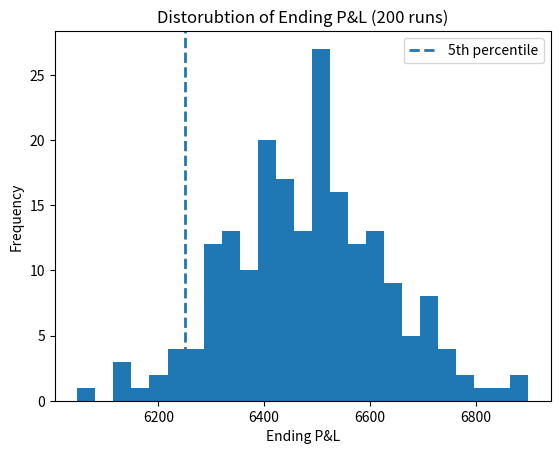

Recreate this plot in Python.
import random
import math
import matplotlib.pyplot as plt

prob_win = 0.55
win = 2
loss = 1
trades_per_run = 10000
runs = 200
start_equity = 0

def simulate_one_run(prob_win: float, win: float, loss: float, trades: int, start_equity: float = 0):

    equity = start_equity
    peak = equity
    max_drawdown = 0

    for _ in range(trades):
        if random.random() < prob_win:
            equity += win
        else:
            equity -= loss
        if equity > peak:
            peak = equity
        drawdown = peak - equity
        if drawdown > max_drawdown:
            max_drawdown = drawdown

    final_pnl = equity - start_equity
    return final_pnl, max_drawdown

def percentile (values, p: float):

    sorted_vals = sorted(values)
    if not sorted_vals:
        return None
    
    k = (len(sorted_vals) - 1) * (p / 100.0)
    f = math.floor(k)
    c = math.ceil(k)

    if f == c:
        return sorted_vals[int(k)]
    
    d0 = sorted_vals[f] * (c - k)
    d1 = sorted_vals[c] * (k - f)
    return d0 + d1
def main():
    ending_pnls = []
    max_dds = []

    for _ in range (runs):
        pnl, dd = simulate_one_run(prob_win, win, loss, trades_per_run, start_equity)
        ending_pnls.append(pnl)
        max_dds.append(dd)

    p5 = percentile(ending_pnls, 5)
    avg = sum(ending_pnls) / len(ending_pnls)

    print("--Day 9: Histogram of Outcomes--")
    print(f"Runs: {runs}")
    print(f"Trades per run: {trades_per_run}")
    print(f"Avg ending P&L: {avg:.2f}")
    print(f"5th percentile ending P&L: {p5:.2f}")
    print(f"avg max drawdown (per run): {sum(max_dds)/len(max_dds):.2f}")
    print(f"Worst max drawdown (per run): {max(max_dds):.2f}")

    plt.hist(ending_pnls, bins=25)
    plt.title("Distorubtion of Ending P&L (200 runs)")
    plt.xlabel("Ending P&L")
    plt.ylabel("Frequency")
    plt.axvline(p5, linestyle="--", linewidth=2, label="5th percentile")
    plt.legend()
    plt.show()

if __name__ == "__main__":
    main()
